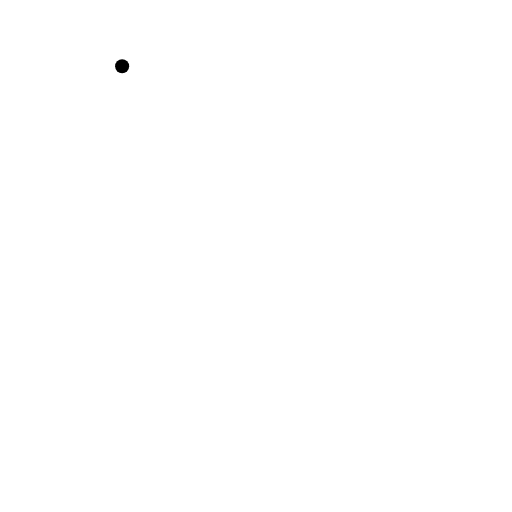
t = 0.00 s
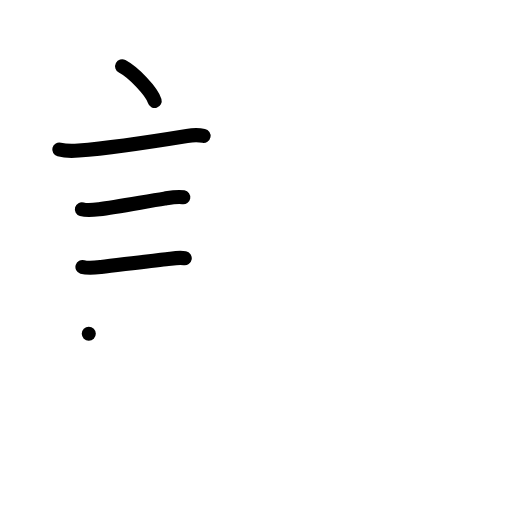
t = 4.00 s
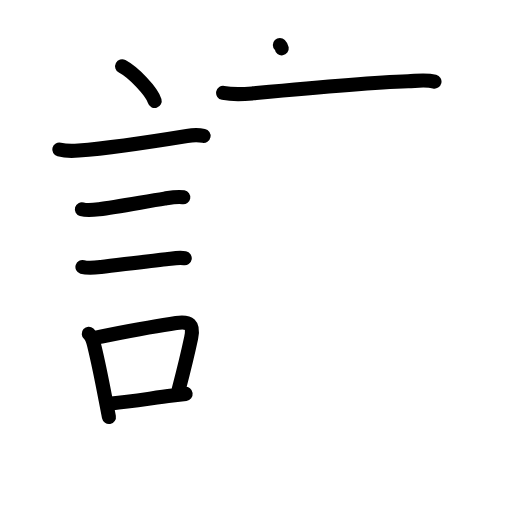
t = 8.13 s
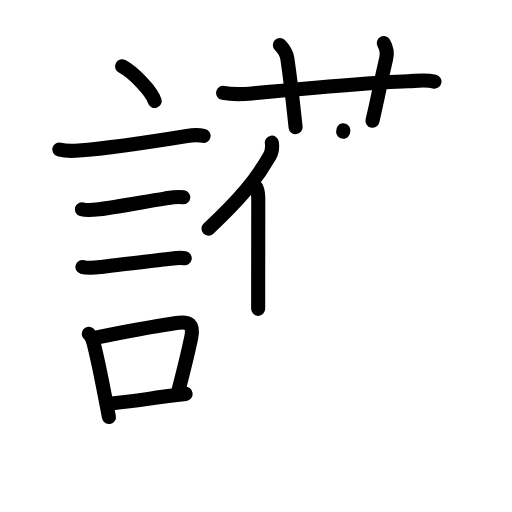
t = 12.13 s
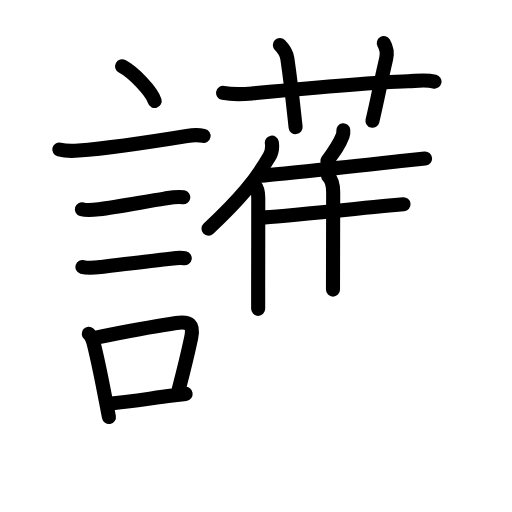
t = 15.88 s
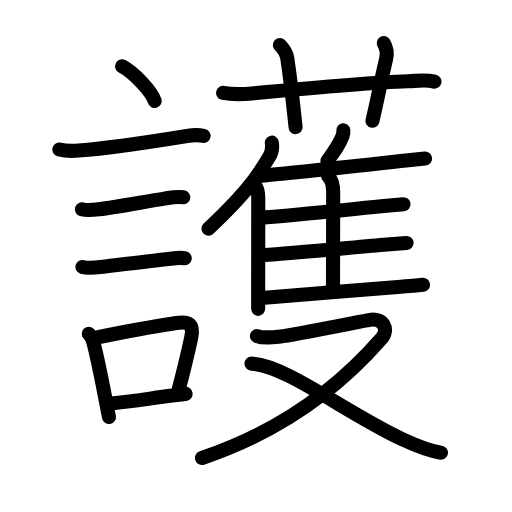
t = 20.00 s

The animated SVG that drew these frames (rendered in a browser with its animation timeline set to each time). Animation: 67 SMIL elements (animate=67); one cycle of 20.00 s.

<?xml version="1.0" encoding="UTF-8"?>
<!--
AniKanjiVG is licensed by CC-BY-SA Paul C. Sommerhoff (https://bitbucket.org/sommerhoff/anikanjivg).
AniKanjiVG uses KanjiVG which is licensed by CC-BY-SA Ulrich Apel (http://kanjivg.tagaini.net).
See also http://creativecommons.org/licenses/by-sa/3.0/
-->
<svg xmlns:kvg='http://kanjivg.tagaini.net' xmlns='http://www.w3.org/2000/svg' width='109' height='109' viewBox='0 0 109 109' style='fill:none;stroke:#000000;stroke-width:3;stroke-linecap:round;stroke-linejoin:round;' id="kvg:kanji_08b77"><g id="kvg:08b77" kvg:element="護"><g id="kvg:08b77-g1" kvg:element="言" kvg:position="left" kvg:radical="general"><path id="kvg:08b77-s1" kvg:type="㇔" d="M26,14.12c2.45,1.3,6.32,5.35,6.93,7.38"><animate attributeName="d" begin="0.0s" dur="1.0s" from="M26,14.12C26,14.12,26,14.12,26,14.12" to="M26,14.12c2.45,1.3,6.32,5.35,6.93,7.38" />
</path>
<path id="kvg:08b77-s2" kvg:type="㇐" d="M12.62,31.83c1.13,0.3,2.76,0.34,4.1,0.23c6.78-0.56,15.03-1.81,23.08-3.12c1.17-0.19,2.95-0.14,3.54-0.02"><animate attributeName="d" begin="1.0s" dur="0.3333333333333333s" from="M12.62,31.83C12.62,31.83,12.62,31.83,12.62,31.83" to="M12.62,31.83c1.13,0.3,2.76,0.34,4.1,0.23" />
<animate attributeName="d" begin="1.3333333333333333s" dur="0.3333333333333333s" from="M12.62,31.83c1.13,0.3,2.76,0.34,4.1,0.23c0,0,0,0,0,0,0" to="M12.62,31.83c1.13,0.3,2.76,0.34,4.1,0.23c6.78-0.56,15.03-1.81,23.08-3.12" />
<animate attributeName="d" begin="1.6666666666666665s" dur="0.3333333333333333s" from="M12.62,31.83c1.13,0.3,2.76,0.34,4.1,0.23c6.78-0.56,15.03-1.81,23.08-3.12c0,0,0,0,0,0,0" to="M12.62,31.83c1.13,0.3,2.76,0.34,4.1,0.23c6.78-0.56,15.03-1.81,23.08-3.12c1.17-0.19,2.95-0.14,3.54-0.02" />
<animate attributeName="d" begin="0s" dur="1.0s" from="M-100,-100" to="M-100,-100" />
</path>
<path id="kvg:08b77-s3" kvg:type="㇐" d="M17.43,44.56c1.15,0.33,2.54,0.14,3.7-0.01c3.37-0.43,9.74-1.61,13.88-2.27c1.25-0.2,2.75-0.49,4.01-0.28"><animate attributeName="d" begin="2.0s" dur="0.3333333333333333s" from="M17.43,44.56C17.43,44.56,17.43,44.56,17.43,44.56" to="M17.43,44.56c1.15,0.33,2.54,0.14,3.7-0.01" />
<animate attributeName="d" begin="2.3333333333333335s" dur="0.3333333333333333s" from="M17.43,44.56c1.15,0.33,2.54,0.14,3.7-0.01c0,0,0,0,0,0,0" to="M17.43,44.56c1.15,0.33,2.54,0.14,3.7-0.01c3.37-0.43,9.74-1.61,13.88-2.27" />
<animate attributeName="d" begin="2.6666666666666665s" dur="0.3333333333333333s" from="M17.43,44.56c1.15,0.33,2.54,0.14,3.7-0.01c3.37-0.43,9.74-1.61,13.88-2.27c0,0,0,0,0,0,0" to="M17.43,44.56c1.15,0.33,2.54,0.14,3.7-0.01c3.37-0.43,9.74-1.61,13.88-2.27c1.25-0.2,2.75-0.49,4.01-0.28" />
<animate attributeName="d" begin="0s" dur="2.0s" from="M-100,-100" to="M-100,-100" />
</path>
<path id="kvg:08b77-s4" kvg:type="㇐" d="M17.55,56.83c1.18,0.36,2.76,0.16,3.97,0.02c3.91-0.46,10.3-1.31,13.86-1.67c1.28-0.13,2.68-0.44,3.95-0.21"><animate attributeName="d" begin="3.0s" dur="0.3333333333333333s" from="M17.55,56.83C17.55,56.83,17.55,56.83,17.55,56.83" to="M17.55,56.83c1.18,0.36,2.76,0.16,3.97,0.02" />
<animate attributeName="d" begin="3.3333333333333335s" dur="0.3333333333333333s" from="M17.55,56.83c1.18,0.36,2.76,0.16,3.97,0.02c0,0,0,0,0,0,0" to="M17.55,56.83c1.18,0.36,2.76,0.16,3.97,0.02c3.91-0.46,10.3-1.31,13.86-1.67" />
<animate attributeName="d" begin="3.6666666666666665s" dur="0.3333333333333333s" from="M17.55,56.83c1.18,0.36,2.76,0.16,3.97,0.02c3.91-0.46,10.3-1.31,13.86-1.67c0,0,0,0,0,0,0" to="M17.55,56.83c1.18,0.36,2.76,0.16,3.97,0.02c3.91-0.46,10.3-1.31,13.86-1.67c1.28-0.13,2.68-0.44,3.95-0.21" />
<animate attributeName="d" begin="0s" dur="3.0s" from="M-100,-100" to="M-100,-100" />
</path>
<g id="kvg:08b77-g2" kvg:element="口"><path id="kvg:08b77-s5" kvg:type="㇑" d="M18.9,71.06c0.8,0.71,0.99,1.85,1.23,2.82c0.72,2.94,1.6,7.3,2.36,11.25c0.25,1.28,0.48,2.52,0.7,3.65"><animate attributeName="d" begin="4.0s" dur="0.3333333333333333s" from="M18.9,71.06C18.9,71.06,18.9,71.06,18.9,71.06" to="M18.9,71.06c0.8,0.71,0.99,1.85,1.23,2.82" />
<animate attributeName="d" begin="4.333333333333333s" dur="0.3333333333333333s" from="M18.9,71.06c0.8,0.71,0.99,1.85,1.23,2.82c0,0,0,0,0,0,0" to="M18.9,71.06c0.8,0.71,0.99,1.85,1.23,2.82c0.72,2.94,1.6,7.3,2.36,11.25" />
<animate attributeName="d" begin="4.666666666666667s" dur="0.3333333333333333s" from="M18.9,71.06c0.8,0.71,0.99,1.85,1.23,2.82c0.72,2.94,1.6,7.3,2.36,11.25c0,0,0,0,0,0,0" to="M18.9,71.06c0.8,0.71,0.99,1.85,1.23,2.82c0.72,2.94,1.6,7.3,2.36,11.25c0.25,1.28,0.48,2.52,0.7,3.65" />
<animate attributeName="d" begin="0s" dur="4.0s" from="M-100,-100" to="M-100,-100" />
</path>
<path id="kvg:08b77-s6" kvg:type="㇕b" d="M20.67,71.81c7.44-1.43,11.65-2.27,16.84-3.03c2.87-0.42,3.79,0.29,3.19,3.12c-0.65,3.06-1.33,5.96-2.67,11.09"><animate attributeName="d" begin="5.0s" dur="0.3333333333333333s" from="M20.67,71.81C20.67,71.81,20.67,71.81,20.67,71.81" to="M20.67,71.81c7.44-1.43,11.65-2.27,16.84-3.03" />
<animate attributeName="d" begin="5.333333333333333s" dur="0.3333333333333333s" from="M20.67,71.81c7.44-1.43,11.65-2.27,16.84-3.03c0,0,0,0,0,0,0" to="M20.67,71.81c7.44-1.43,11.65-2.27,16.84-3.03c2.87-0.42,3.79,0.29,3.19,3.12" />
<animate attributeName="d" begin="5.666666666666667s" dur="0.3333333333333333s" from="M20.67,71.81c7.44-1.43,11.65-2.27,16.84-3.03c2.87-0.42,3.79,0.29,3.19,3.12c0,0,0,0,0,0,0" to="M20.67,71.81c7.44-1.43,11.65-2.27,16.84-3.03c2.87-0.42,3.79,0.29,3.19,3.12c-0.65,3.06-1.33,5.96-2.67,11.09" />
<animate attributeName="d" begin="0s" dur="5.0s" from="M-100,-100" to="M-100,-100" />
</path>
<path id="kvg:08b77-s7" kvg:type="㇐b" d="M23.71,85.89c4.05-0.39,8.01-1.03,13.02-1.68c0.89-0.12,1.82-0.23,2.79-0.35"><animate attributeName="d" begin="6.0s" dur="0.5s" from="M23.71,85.89C23.71,85.89,23.71,85.89,23.71,85.89" to="M23.71,85.89c4.05-0.39,8.01-1.03,13.02-1.68" />
<animate attributeName="d" begin="6.5s" dur="0.5s" from="M23.71,85.89c4.05-0.39,8.01-1.03,13.02-1.68c0,0,0,0,0,0,0" to="M23.71,85.89c4.05-0.39,8.01-1.03,13.02-1.68c0.89-0.12,1.82-0.23,2.79-0.35" />
<animate attributeName="d" begin="0s" dur="6.0s" from="M-100,-100" to="M-100,-100" />
</path>
</g>
</g>
<g id="kvg:08b77-g3" kvg:position="right" kvg:phon="蒦"><g id="kvg:08b77-g4" kvg:element="艹" kvg:variant="true" kvg:original="艸" kvg:position="top"><path id="kvg:08b77-s8" kvg:type="㇐" d="M47.5,19.78c2.5,0.47,4.33,0.28,6.37,0.09c8.95-0.85,23.74-2.27,33-2.58c1.89-0.06,3.78-0.37,5.63,0.08"><animate attributeName="d" begin="7.0s" dur="0.3333333333333333s" from="M47.5,19.78C47.5,19.78,47.5,19.78,47.5,19.78" to="M47.5,19.78c2.5,0.47,4.33,0.28,6.37,0.09" />
<animate attributeName="d" begin="7.333333333333333s" dur="0.3333333333333333s" from="M47.5,19.78c2.5,0.47,4.33,0.28,6.37,0.09c0,0,0,0,0,0,0" to="M47.5,19.78c2.5,0.47,4.33,0.28,6.37,0.09c8.95-0.85,23.74-2.27,33-2.58" />
<animate attributeName="d" begin="7.666666666666667s" dur="0.3333333333333333s" from="M47.5,19.78c2.5,0.47,4.33,0.28,6.37,0.09c8.95-0.85,23.74-2.27,33-2.58c0,0,0,0,0,0,0" to="M47.5,19.78c2.5,0.47,4.33,0.28,6.37,0.09c8.95-0.85,23.74-2.27,33-2.58c1.89-0.06,3.78-0.37,5.63,0.08" />
<animate attributeName="d" begin="0s" dur="7.0s" from="M-100,-100" to="M-100,-100" />
</path>
<path id="kvg:08b77-s9" kvg:type="㇑a" d="M59.58,9.57c0.92,0.92,1.49,2.2,1.59,2.89c0.94,6.41,1.49,12.27,1.76,14.6"><animate attributeName="d" begin="8.0s" dur="0.5s" from="M59.58,9.57C59.58,9.57,59.58,9.57,59.58,9.57" to="M59.58,9.57c0.92,0.92,1.49,2.2,1.59,2.89" />
<animate attributeName="d" begin="8.5s" dur="0.5s" from="M59.58,9.57c0.92,0.92,1.49,2.2,1.59,2.89c0,0,0,0,0,0,0" to="M59.58,9.57c0.92,0.92,1.49,2.2,1.59,2.89c0.94,6.41,1.49,12.27,1.76,14.6" />
<animate attributeName="d" begin="0s" dur="8.0s" from="M-100,-100" to="M-100,-100" />
</path>
<path id="kvg:08b77-s10" kvg:type="㇑a" d="M81.7,9.19c0.55,0.94,0.76,2.23,0.51,3.28c-1.44,6.14-1.59,7.66-2.92,13.24"><animate attributeName="d" begin="9.0s" dur="0.5s" from="M81.7,9.19C81.7,9.19,81.7,9.19,81.7,9.19" to="M81.7,9.19c0.55,0.94,0.76,2.23,0.51,3.28" />
<animate attributeName="d" begin="9.5s" dur="0.5s" from="M81.7,9.19c0.55,0.94,0.76,2.23,0.51,3.28c0,0,0,0,0,0,0" to="M81.7,9.19c0.55,0.94,0.76,2.23,0.51,3.28c-1.44,6.14-1.59,7.66-2.92,13.24" />
<animate attributeName="d" begin="0s" dur="9.0s" from="M-100,-100" to="M-100,-100" />
</path>
</g>
<g id="kvg:08b77-g5" kvg:element="隻" kvg:position="bottom"><g id="kvg:08b77-g6" kvg:element="隹" kvg:position="top"><g id="kvg:08b77-g7" kvg:element="亻" kvg:variant="true" kvg:original="人"><path id="kvg:08b77-s11" kvg:type="㇒" d="M57.87,30.37c0.14,0.92-0.04,2.13-0.49,2.91c-2.85,5.02-6.46,9.28-12.99,15.4"><animate attributeName="d" begin="10.0s" dur="0.5s" from="M57.87,30.37C57.87,30.37,57.87,30.37,57.87,30.37" to="M57.87,30.37c0.14,0.92-0.04,2.13-0.49,2.91" />
<animate attributeName="d" begin="10.5s" dur="0.5s" from="M57.87,30.37c0.14,0.92-0.04,2.13-0.49,2.91c0,0,0,0,0,0,0" to="M57.87,30.37c0.14,0.92-0.04,2.13-0.49,2.91c-2.85,5.02-6.46,9.28-12.99,15.4" />
<animate attributeName="d" begin="0s" dur="10.0s" from="M-100,-100" to="M-100,-100" />
</path>
<path id="kvg:08b77-s12" kvg:type="㇑" d="M54.23,39.49c0.58,0.58,0.75,1.51,0.75,2.63c0,5.53-0.01,14.01-0.02,19.38c0,1.9,0,3.4,0,4.25"><animate attributeName="d" begin="11.0s" dur="0.3333333333333333s" from="M54.23,39.49C54.23,39.49,54.23,39.49,54.23,39.49" to="M54.23,39.49c0.58,0.58,0.75,1.51,0.75,2.63" />
<animate attributeName="d" begin="11.333333333333334s" dur="0.3333333333333333s" from="M54.23,39.49c0.58,0.58,0.75,1.51,0.75,2.63c0,0,0,0,0,0,0" to="M54.23,39.49c0.58,0.58,0.75,1.51,0.75,2.63c0,5.53-0.01,14.01-0.02,19.38" />
<animate attributeName="d" begin="11.666666666666666s" dur="0.3333333333333333s" from="M54.23,39.49c0.58,0.58,0.75,1.51,0.75,2.63c0,5.53-0.01,14.01-0.02,19.38c0,0,0,0,0,0,0" to="M54.23,39.49c0.58,0.58,0.75,1.51,0.75,2.63c0,5.53-0.01,14.01-0.02,19.38c0,1.9,0,3.4,0,4.25" />
<animate attributeName="d" begin="0s" dur="11.0s" from="M-100,-100" to="M-100,-100" />
</path>
</g>
<path id="kvg:08b77-s13" kvg:type="㇒" d="M73.08,27.75c0.04,0.36-0.01,0.83-0.13,1.14c-0.77,1.96-1.5,2.97-3.26,5.36"><animate attributeName="d" begin="12.0s" dur="0.5s" from="M73.08,27.75C73.08,27.75,73.08,27.75,73.08,27.75" to="M73.08,27.75c0.04,0.36-0.01,0.83-0.13,1.14" />
<animate attributeName="d" begin="12.5s" dur="0.5s" from="M73.08,27.75c0.04,0.36-0.01,0.83-0.13,1.14c0,0,0,0,0,0,0" to="M73.08,27.75c0.04,0.36-0.01,0.83-0.13,1.14c-0.77,1.96-1.5,2.97-3.26,5.36" />
<animate attributeName="d" begin="0s" dur="12.0s" from="M-100,-100" to="M-100,-100" />
</path>
<path id="kvg:08b77-s14" kvg:type="㇐b" d="M55.68,37.41c5.27-0.44,21.87-2.26,30.21-3.17c2.3-0.25,3.97-0.44,4.6-0.5"><animate attributeName="d" begin="13.0s" dur="0.5s" from="M55.68,37.41C55.68,37.41,55.68,37.41,55.68,37.41" to="M55.68,37.41c5.27-0.44,21.87-2.26,30.21-3.17" />
<animate attributeName="d" begin="13.5s" dur="0.5s" from="M55.68,37.41c5.27-0.44,21.87-2.26,30.21-3.17c0,0,0,0,0,0,0" to="M55.68,37.41c5.27-0.44,21.87-2.26,30.21-3.17c2.3-0.25,3.97-0.44,4.6-0.5" />
<animate attributeName="d" begin="0s" dur="13.0s" from="M-100,-100" to="M-100,-100" />
</path>
<path id="kvg:08b77-s15" kvg:type="㇑a" d="M69.85,37.45c0.66,0.66,1.08,1.92,1.08,3.45c0,5.86-0.04,10.35-0.04,20.75"><animate attributeName="d" begin="14.0s" dur="0.5s" from="M69.85,37.45C69.85,37.45,69.85,37.45,69.85,37.45" to="M69.85,37.45c0.66,0.66,1.08,1.92,1.08,3.45" />
<animate attributeName="d" begin="14.5s" dur="0.5s" from="M69.85,37.45c0.66,0.66,1.08,1.92,1.08,3.45c0,0,0,0,0,0,0" to="M69.85,37.45c0.66,0.66,1.08,1.92,1.08,3.45c0,5.86-0.04,10.35-0.04,20.75" />
<animate attributeName="d" begin="0s" dur="14.0s" from="M-100,-100" to="M-100,-100" />
</path>
<path id="kvg:08b77-s16" kvg:type="㇐b" d="M56.38,46.28c5.06-0.37,18.84-1.78,25.89-2.46c1.79-0.17,3.09-0.3,3.64-0.35"><animate attributeName="d" begin="15.0s" dur="0.5s" from="M56.38,46.28C56.38,46.28,56.38,46.28,56.38,46.28" to="M56.38,46.28c5.06-0.37,18.84-1.78,25.89-2.46" />
<animate attributeName="d" begin="15.5s" dur="0.5s" from="M56.38,46.28c5.06-0.37,18.84-1.78,25.89-2.46c0,0,0,0,0,0,0" to="M56.38,46.28c5.06-0.37,18.84-1.78,25.89-2.46c1.79-0.17,3.09-0.3,3.64-0.35" />
<animate attributeName="d" begin="0s" dur="15.0s" from="M-100,-100" to="M-100,-100" />
</path>
<path id="kvg:08b77-s17" kvg:type="㇐b" d="M56.23,54.3c5.26-0.31,18.65-1.59,26.14-2.23c2.02-0.17,3.52-0.3,4.18-0.35"><animate attributeName="d" begin="16.0s" dur="0.5s" from="M56.23,54.3C56.23,54.3,56.23,54.3,56.23,54.3" to="M56.23,54.3c5.26-0.31,18.65-1.59,26.14-2.23" />
<animate attributeName="d" begin="16.5s" dur="0.5s" from="M56.23,54.3c5.26-0.31,18.65-1.59,26.14-2.23c0,0,0,0,0,0,0" to="M56.23,54.3c5.26-0.31,18.65-1.59,26.14-2.23c2.02-0.17,3.52-0.3,4.18-0.35" />
<animate attributeName="d" begin="0s" dur="16.0s" from="M-100,-100" to="M-100,-100" />
</path>
<path id="kvg:08b77-s18" kvg:type="㇐b" d="M56.31,63.38c5.24-0.44,20.78-1.67,29.07-2.34c2.34-0.19,4.05-0.33,4.68-0.4"><animate attributeName="d" begin="17.0s" dur="0.5s" from="M56.31,63.38C56.31,63.38,56.31,63.38,56.31,63.38" to="M56.31,63.38c5.24-0.44,20.78-1.67,29.07-2.34" />
<animate attributeName="d" begin="17.5s" dur="0.5s" from="M56.31,63.38c5.24-0.44,20.78-1.67,29.07-2.34c0,0,0,0,0,0,0" to="M56.31,63.38c5.24-0.44,20.78-1.67,29.07-2.34c2.34-0.19,4.05-0.33,4.68-0.4" />
<animate attributeName="d" begin="0s" dur="17.0s" from="M-100,-100" to="M-100,-100" />
</path>
</g>
<g id="kvg:08b77-g8" kvg:element="又" kvg:position="bottom"><path id="kvg:08b77-s19" kvg:type="㇇" d="M54.69,71.54c1.31,0.46,2.55,0.37,5.04,0.09c2.5-0.28,17.3-3.25,19.02-3.53c2.88-0.48,4.11,2.08,2.48,3.95C71.25,83.5,58.25,92.38,43,97.5"><animate attributeName="d" begin="18.0s" dur="0.25s" from="M54.69,71.54C54.69,71.54,54.69,71.54,54.69,71.54" to="M54.69,71.54c1.31,0.46,2.55,0.37,5.04,0.09" />
<animate attributeName="d" begin="18.25s" dur="0.25s" from="M54.69,71.54c1.31,0.46,2.55,0.37,5.04,0.09c0,0,0,0,0,0,0" to="M54.69,71.54c1.31,0.46,2.55,0.37,5.04,0.09c2.5-0.28,17.3-3.25,19.02-3.53" />
<animate attributeName="d" begin="18.5s" dur="0.25s" from="M54.69,71.54c1.31,0.46,2.55,0.37,5.04,0.09c2.5-0.28,17.3-3.25,19.02-3.53c0,0,0,0,0,0,0" to="M54.69,71.54c1.31,0.46,2.55,0.37,5.04,0.09c2.5-0.28,17.3-3.25,19.02-3.53c2.88-0.48,4.11,2.08,2.48,3.95" />
<animate attributeName="d" begin="18.75s" dur="0.25s" from="M54.69,71.54c1.31,0.46,2.55,0.37,5.04,0.09c2.5-0.28,17.3-3.25,19.02-3.53c2.88-0.48,4.11,2.08,2.48,3.95c0,0,0,0,0,0,0" to="M54.69,71.54c1.31,0.46,2.55,0.37,5.04,0.09c2.5-0.28,17.3-3.25,19.02-3.53c2.88-0.48,4.11,2.08,2.48,3.95C71.25,83.5,58.25,92.38,43,97.5" />
<animate attributeName="d" begin="0s" dur="18.0s" from="M-100,-100" to="M-100,-100" />
</path>
<path id="kvg:08b77-s20" kvg:type="㇏" d="M53.53,77.42c7.09,0.18,20.43,10.7,32.3,16.18c2.55,1.18,5.25,2.37,8.05,2.77"><animate attributeName="d" begin="19.0s" dur="0.5s" from="M53.53,77.42C53.53,77.42,53.53,77.42,53.53,77.42" to="M53.53,77.42c7.09,0.18,20.43,10.7,32.3,16.18" />
<animate attributeName="d" begin="19.5s" dur="0.5s" from="M53.53,77.42c7.09,0.18,20.43,10.7,32.3,16.18c0,0,0,0,0,0,0" to="M53.53,77.42c7.09,0.18,20.43,10.7,32.3,16.18c2.55,1.18,5.25,2.37,8.05,2.77" />
<animate attributeName="d" begin="0s" dur="19.0s" from="M-100,-100" to="M-100,-100" />
</path>
</g>
</g>
</g>
</g>
</svg>
